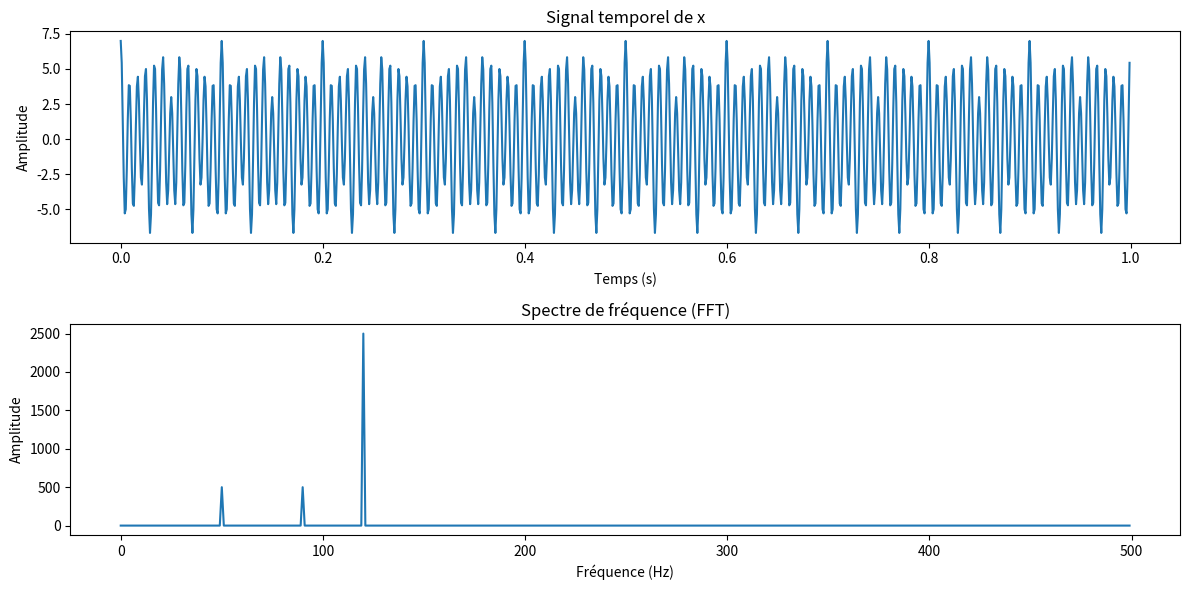
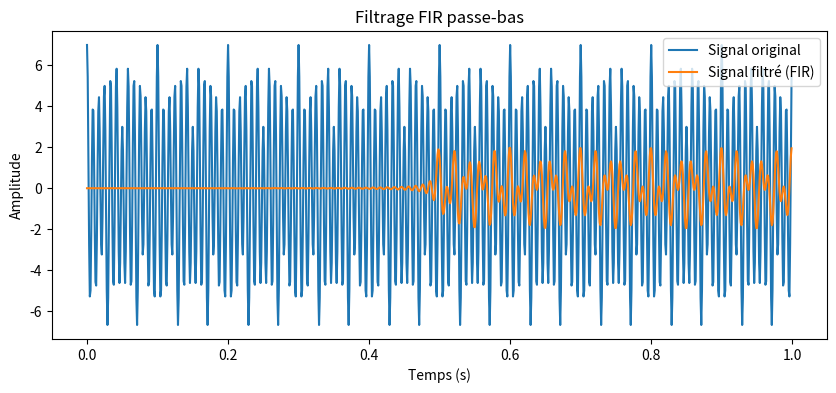
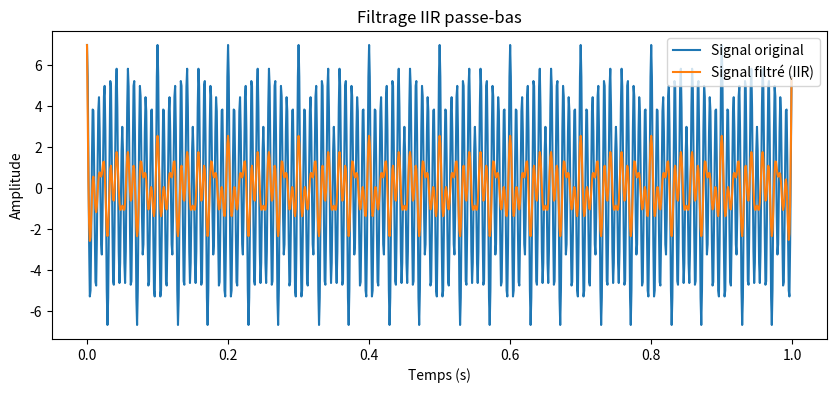

The script that saved these images, in order:
import numpy as np
import matplotlib.pyplot as plt

Fs = 1000  # sampling frequency(Hz)
T = 1      # Durée (s)
t = np.linspace(0, T, int(Fs*T), endpoint=False)  # Axe temporel
f1 , f2 , f3 = 50 , 120 , 180 # sine frequency (Hz)
x = np.cos(2 * np.pi * f1 * t) + 5 * np.cos(2 * np.pi * f2 * t)+np.cos(np.pi* f3 * t)

# Calcul de la FFT
fft_result = np.fft.fft(x)
fft_frequency = np.fft.fftfreq(len(x), 1/Fs)  # Fréquences associées

# Magnitude (uniquement la partie positive du spectre)
positive_freqs = fft_frequency[:len(fft_frequency)//2]
partie_positive = np.abs(fft_result[:len(fft_result)//2])

plt.figure(figsize=(12, 6))

# Signal temporel
plt.subplot(2, 1, 1)
plt.plot(t, x)
plt.title("Signal temporel de x")
plt.xlabel("Temps (s)")
plt.ylabel("Amplitude")

# Spectre de fréquence
plt.subplot(2, 1, 2)
plt.plot(positive_freqs, partie_positive)
plt.title("Spectre de fréquence (FFT)")
plt.xlabel("Fréquence (Hz)")
plt.ylabel("Amplitude")
plt.tight_layout()
plt.show()



                       #Filtre numérique FIR (filtre passe bas LPF)
from scipy.signal import firwin, lfilter


cutoff = 100  # Fréquence de coupure (Hz)
numtaps = 1000  # Nombre de coefficients du filtre
fir_coeff = firwin(numtaps, cutoff, fs=Fs, pass_zero='lowpass')


x_filtre = lfilter(fir_coeff, 1.0, x)
plt.figure(figsize=(10, 4))
plt.plot(t, x, label="Signal original")
plt.plot(t, x_filtre, label="Signal filtré (FIR)")
plt.title("Filtrage FIR passe-bas")
plt.xlabel("Temps (s)")
plt.ylabel("Amplitude")
plt.legend()
plt.show()

                     #Filtre numérique IIR (Infinite Impulse Response)                       

 
from scipy.signal import butter, filtfilt

# Conception d'un filtre IIR passe-bas
order = 4  # Ordre du filtre
cutoff_iir = 100  # Fréquence de coupure (Hz)
b , a = butter(order, cutoff_iir / (Fs / 2), btype='low')  

# Filtrage du signal
filtered_x_iir = filtfilt(b, a, x)

# Affichage du signal filtré
plt.figure(figsize=(10, 4))
plt.plot(t, x, label="Signal original")
plt.plot(t, filtered_x_iir, label="Signal filtré (IIR)")
plt.title("Filtrage IIR passe-bas")
plt.xlabel("Temps (s)")
plt.ylabel("Amplitude")
plt.legend()
plt.show()
